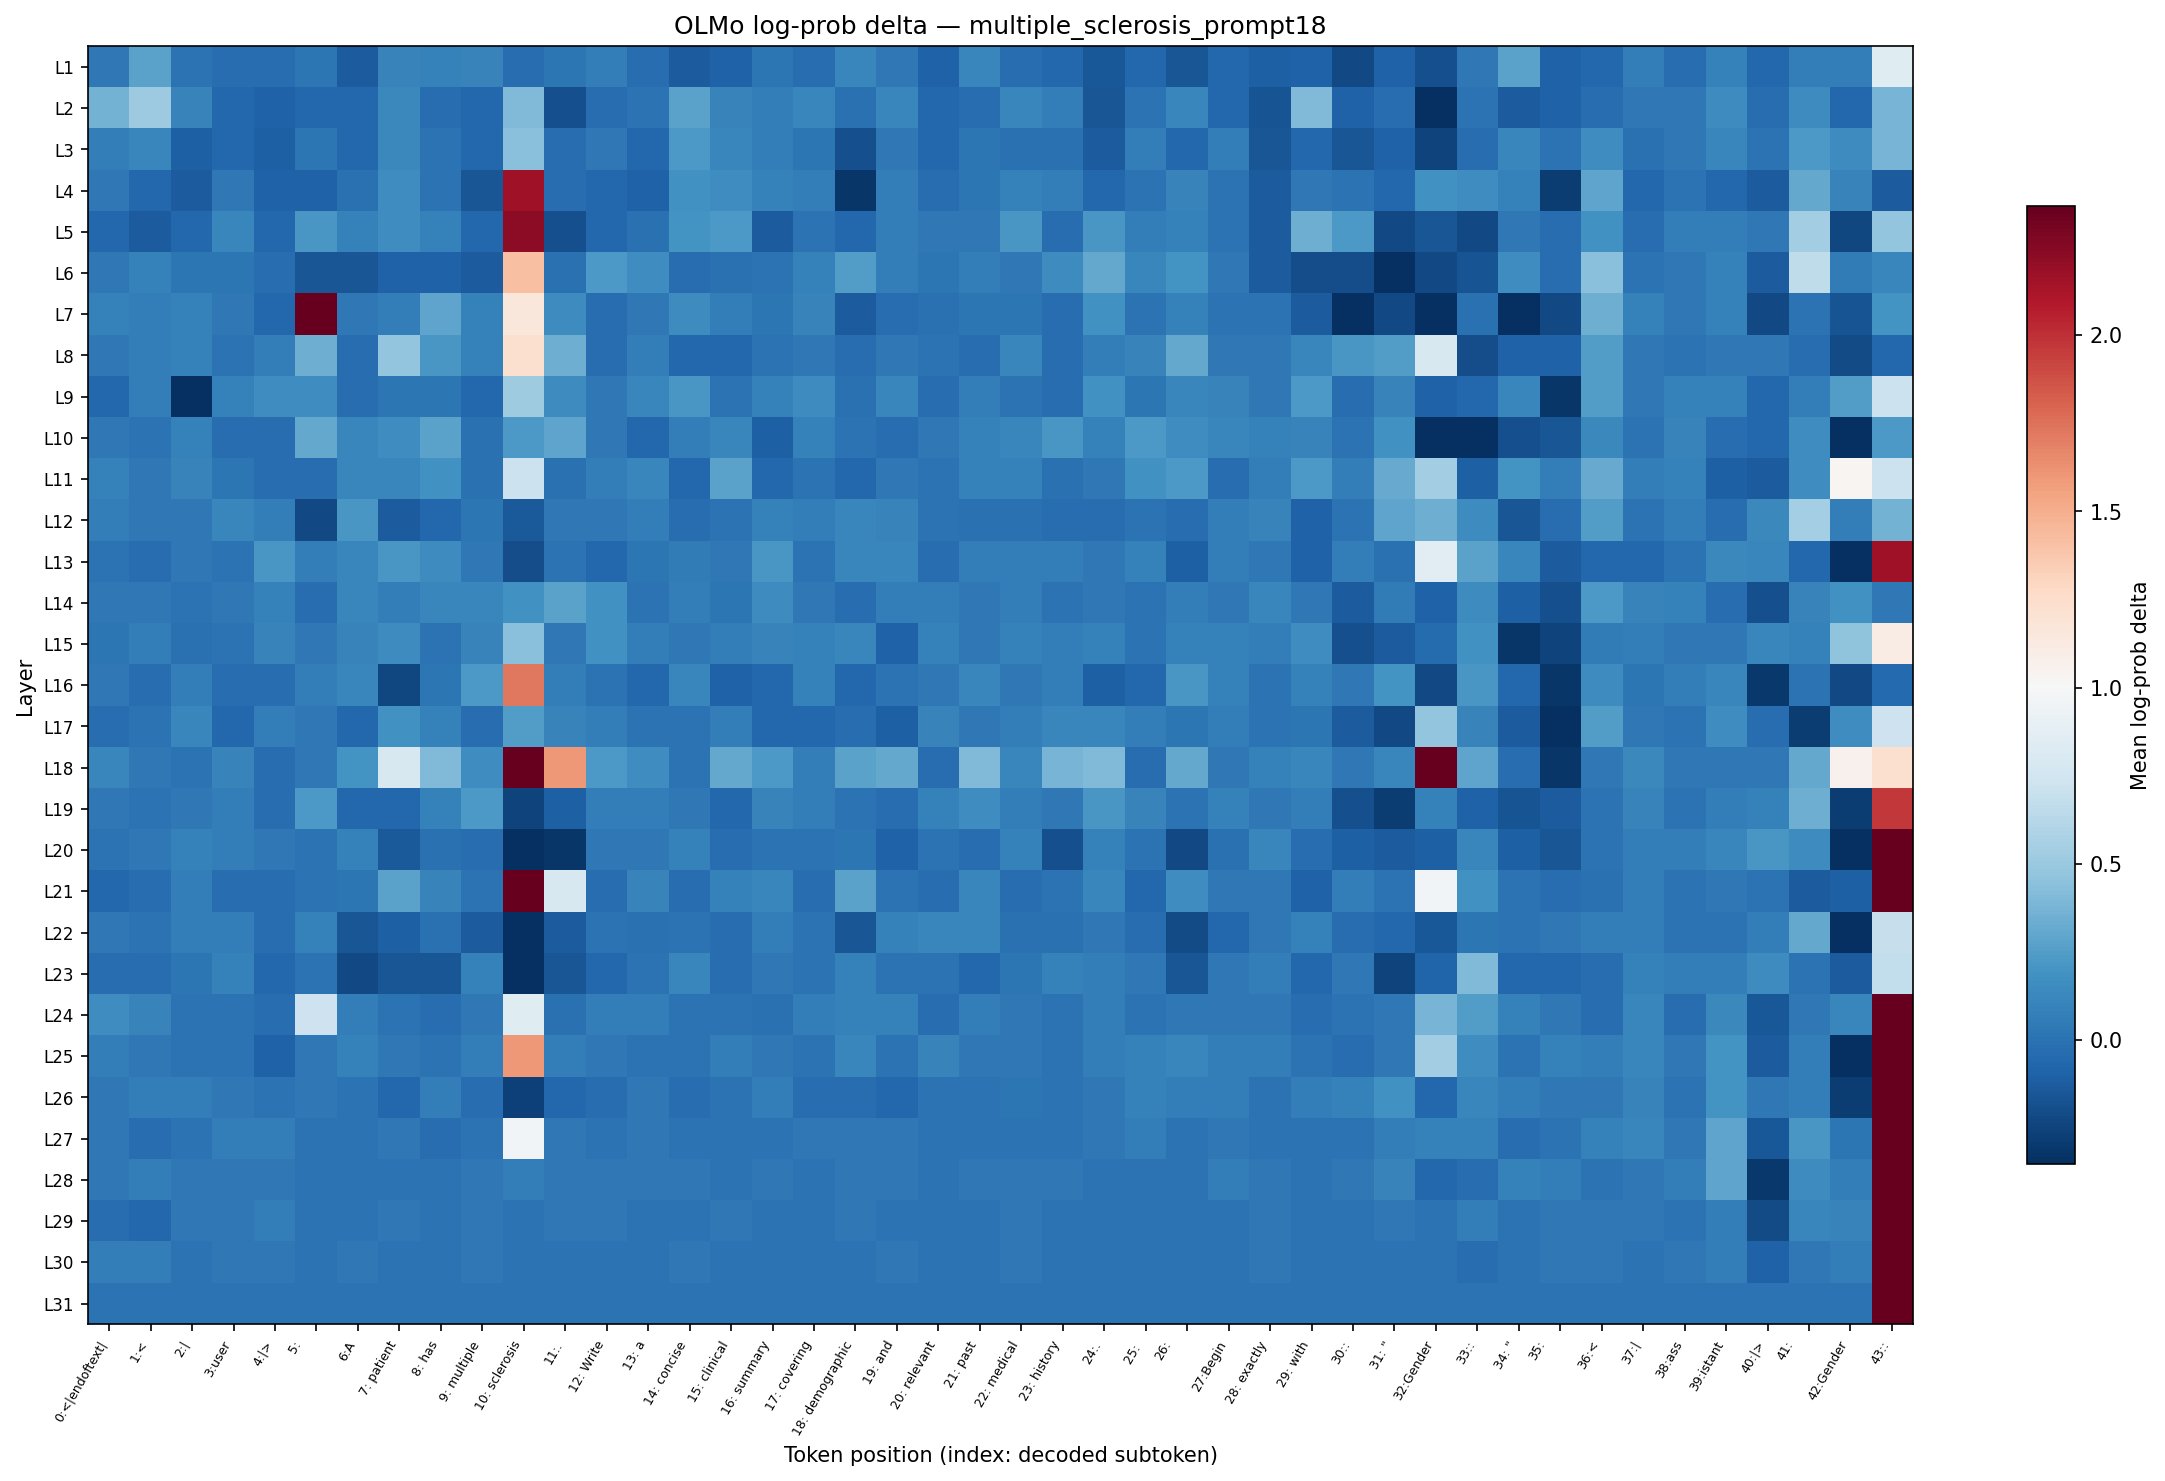

Data behind this chart, as committed beside it:
layer, 0:<|endoftext|, 1:<, 2:|, 3:user, 4:|>, 5:?, 6:A, 7: patient, 8: has, 9: multiple, 10: sclerosis, 11:., 12: Write, 13: a, 14: concise, 15: clinical, 16: summary, 17: covering, 18: demographic, 19: and, 20: relevant, 21: past, 22: medical
L1, 0.03115, 0.2749, 0.000000, -0.03216, -0.03216, 0.025, -0.1281, 0.09646, 0.0907, 0.09646, -0.03216, 0.025, 0.06137, -0.03216, -0.1281, -0.09278, 0.025, -0.03216, 0.1192, 0.03115, -0.09278, 0.1192, -0.03216
L2, 0.3624, 0.5134, 0.09646, -0.06538, -0.09278, -0.06538, -0.06538, 0.1304, -0.03216, -0.06538, 0.4097, -0.1874, -0.03216, 0.000000, 0.2797, 0.09646, 0.06137, 0.1192, -0.006349, 0.1248, -0.06538, -0.03216, 0.1248
L3, 0.06137, 0.1248, -0.09975, -0.06538, -0.09975, 0.025, -0.06538, 0.1304, 0.000000, -0.06538, 0.4346, -0.03216, 0.03115, -0.06538, 0.2206, 0.1248, 0.06137, 0.025, -0.1874, 0.03115, -0.06538, 0.025, -0.006349
L4, 0.03115, -0.06538, -0.121, 0.03115, -0.09278, -0.09278, -0.006349, 0.1578, 0.000000, -0.1573, 2.163, -0.03216, -0.06538, -0.09278, 0.1844, 0.1578, 0.0907, 0.06137, -0.3177, 0.06137, -0.03216, 0.025, 0.0907
L5, -0.06538, -0.1281, -0.06538, 0.1248, -0.06538, 0.2155, 0.0907, 0.1578, 0.0907, -0.06538, 2.225, -0.1874, -0.06538, -0.006349, 0.1897, 0.2206, -0.1281, 0.000000, -0.06538, 0.06137, 0.03115, 0.03115, 0.2155
L6, 0.03115, 0.0907, 0.025, 0.025, -0.03216, -0.1573, -0.1573, -0.09278, -0.09278, -0.1281, 1.417, -0.006349, 0.2206, 0.1578, -0.03216, -0.006349, 0.000000, 0.0907, 0.2506, 0.06137, 0.025, 0.06137, 0.03115
L7, 0.0907, 0.06137, 0.0907, 0.03115, -0.06538, 3.527, 0.03115, 0.06137, 0.2845, 0.0907, 1.16, 0.1523, -0.03216, 0.03115, 0.1523, 0.06137, 0.025, 0.09646, -0.1281, -0.03216, -0.006349, 0.025, 0.025
L8, 0.03115, 0.06137, 0.0907, 0.000000, 0.0673, 0.3446, -0.03216, 0.4708, 0.2155, 0.0907, 1.222, 0.3446, -0.03216, 0.06137, -0.06538, -0.06538, 0.000000, 0.03115, -0.03216, 0.03115, 0.000000, -0.03216, 0.1192
L9, -0.06538, 0.06137, -0.3486, 0.0907, 0.1578, 0.1578, -0.03216, 0.025, 0.025, -0.06538, 0.5284, 0.1523, 0.03115, 0.1192, 0.2155, 0.000000, 0.0907, 0.1523, -0.006349, 0.1192, -0.03216, 0.06137, 0.000000
L10, 0.03115, 0.000000, 0.0907, -0.03216, -0.03216, 0.3127, 0.1248, 0.1578, 0.2797, -0.006349, 0.2206, 0.2845, 0.03115, -0.06538, 0.06137, 0.1248, -0.09975, 0.0907, 0.000000, -0.03216, 0.03115, 0.0907, 0.1248
L11, 0.0907, 0.03115, 0.09646, 0.025, -0.03216, -0.03216, 0.1192, 0.1248, 0.1844, -0.006349, 0.7181, -0.006349, 0.06137, 0.1192, -0.06538, 0.2797, -0.06538, 0.000000, -0.06538, 0.03115, 0.000000, 0.0907, 0.0907
L12, 0.06137, 0.03115, 0.03115, 0.1248, 0.06137, -0.2224, 0.2155, -0.1281, -0.06538, 0.025, -0.1353, 0.03115, 0.03115, 0.06137, -0.03216, 0.000000, 0.0907, 0.06137, 0.1248, 0.09646, 0.000000, -0.006349, -0.006349
L13, 0.000000, -0.03216, 0.03115, 0.000000, 0.2155, 0.06137, 0.1248, 0.2155, 0.1523, 0.03115, -0.1951, 0.000000, -0.06538, 0.025, 0.0554, 0.03115, 0.2155, 0.000000, 0.1248, 0.1248, -0.03216, 0.06137, 0.06137
L14, 0.03115, 0.03115, 0.000000, 0.03115, 0.0907, -0.03216, 0.1248, 0.06137, 0.1248, 0.1192, 0.1844, 0.2797, 0.1844, 0.000000, 0.06137, 0.025, 0.1523, 0.03115, -0.03216, 0.06137, 0.06137, 0.03115, 0.06137
L15, 0.025, 0.06137, -0.006349, 0.000000, 0.09646, 0.03115, 0.09646, 0.1523, 0.000000, 0.09646, 0.4346, 0.03115, 0.1844, 0.06137, 0.03115, 0.06137, 0.09646, 0.0907, 0.1248, -0.09278, 0.0907, 0.03115, 0.0907
L16, 0.03115, -0.03216, 0.06137, -0.03216, -0.03216, 0.06137, 0.1248, -0.2263, 0.025, 0.2206, 1.724, 0.06137, 0.000000, -0.06538, 0.1192, -0.09278, -0.06538, 0.0907, -0.06538, 0.000000, 0.03115, 0.1248, 0.03115
L17, -0.03216, 0.000000, 0.1192, -0.06538, 0.06137, 0.03115, -0.06538, 0.1844, 0.0907, -0.03216, 0.2457, 0.09646, 0.06137, 0.000000, 0.000000, 0.06137, -0.06538, -0.06538, -0.03216, -0.09975, 0.09646, 0.03115, 0.06137
L18, 0.1248, 0.03115, 0.000000, 0.09646, -0.03216, 0.03115, 0.1897, 0.7838, 0.4097, 0.1578, 15.22, 1.599, 0.2206, 0.1578, 0.000000, 0.3127, 0.2206, 0.06137, 0.2797, 0.3127, -0.03216, 0.4097, 0.1248
L19, 0.03115, 0.000000, 0.03115, 0.06137, -0.03216, 0.2206, -0.06538, -0.06538, 0.0907, 0.2206, -0.2545, -0.09975, 0.06137, 0.06137, 0.03115, -0.06538, 0.09646, 0.06137, 0.000000, -0.03216, 0.0907, 0.1578, 0.06137
L20, 0.000000, 0.03115, 0.0907, 0.06137, 0.03115, 0.000000, 0.0907, -0.1353, -0.006349, -0.03216, -0.4086, -0.3133, 0.03115, 0.03115, 0.0907, -0.03216, 0.000000, 0.000000, 0.025, -0.09278, 0.000000, -0.03216, 0.0907
L21, -0.06538, -0.03216, 0.06137, -0.03216, -0.03216, 0.000000, 0.025, 0.2797, 0.09646, 0.000000, 4.229, 0.7838, -0.03216, 0.09646, -0.03216, 0.0907, 0.1248, -0.03216, 0.2797, 0.000000, -0.03216, 0.1248, -0.02564
L22, 0.03115, 0.000000, 0.06137, 0.06137, -0.03216, 0.0907, -0.1573, -0.09975, -0.006349, -0.1281, -0.3758, -0.1281, 0.000000, -0.006349, 0.000000, -0.03216, 0.06137, 0.000000, -0.1573, 0.0907, 0.1248, 0.1192, -0.006349
L23, -0.03216, -0.03216, 0.025, 0.0907, -0.06538, 0.000000, -0.2184, -0.1573, -0.1573, 0.0907, -0.6094, -0.1573, -0.06538, 0.000000, 0.1192, -0.03216, 0.03115, 0.000000, 0.0907, 0.000000, 0.000000, -0.06538, 0.025
L24, 0.1578, 0.09646, 0.000000, 0.000000, -0.03216, 0.7243, 0.06137, 0.000000, -0.03216, 0.03115, 0.8455, -0.006349, 0.06137, 0.06137, 0.000000, 0.000000, -0.006349, 0.06137, 0.0907, 0.0907, -0.03216, 0.06137, 0.03115
L25, 0.06137, 0.03115, 0.000000, 0.000000, -0.09278, 0.03115, 0.0907, 0.03115, 0.000000, 0.06137, 1.599, 0.06137, 0.03115, 0.000000, 0.000000, 0.06137, 0.03115, 0.000000, 0.1248, 0.000000, 0.09646, 0.03115, 0.03115
L26, 0.03115, 0.06137, 0.06137, 0.03115, 0.000000, 0.03115, 0.000000, -0.06538, 0.06137, -0.03216, -0.2586, -0.06538, -0.03216, 0.03115, -0.03216, 0.000000, 0.06137, -0.03216, -0.03216, -0.06538, 0.000000, 0.000000, 0.025
L27, 0.03115, -0.03216, 0.000000, 0.06137, 0.06137, 0.000000, 0.000000, 0.03115, -0.03216, 0.000000, 0.9681, 0.03115, 0.000000, 0.03115, 0.000000, 0.000000, 0.000000, 0.03115, 0.03115, 0.03115, 0.000000, 0.000000, 0.000000
L28, 0.03115, 0.06137, 0.03115, 0.03115, 0.03115, 0.000000, 0.000000, 0.000000, 0.000000, 0.03115, 0.06137, 0.03115, 0.03115, 0.03115, 0.03115, 0.000000, 0.03115, 0.000000, 0.03115, 0.03115, 0.000000, 0.03115, 0.03115
L29, -0.03216, -0.06538, 0.03115, 0.03115, 0.06137, 0.000000, 0.000000, 0.03115, 0.000000, 0.03115, 0.000000, 0.03115, 0.03115, 0.000000, 0.000000, 0.03115, 0.000000, 0.000000, 0.03115, 0.000000, 0.000000, 0.000000, 0.03115
L30, 0.06137, 0.06137, 0.000000, 0.03115, 0.03115, 0.000000, 0.03115, 0.000000, 0.000000, 0.03115, 0.000000, 0.000000, 0.000000, 0.000000, 0.03115, 0.000000, 0.000000, 0.000000, 0.000000, 0.03115, 0.000000, 0.000000, 0.03115
L31, 0.000000, 0.000000, 0.000000, 0.000000, 0.000000, 0.000000, 0.000000, 0.000000, 0.000000, 0.000000, 0.000000, 0.000000, 0.000000, 0.000000, 0.000000, 0.000000, 0.000000, 0.000000, 0.000000, 0.000000, 0.000000, 0.000000, 0.000000
